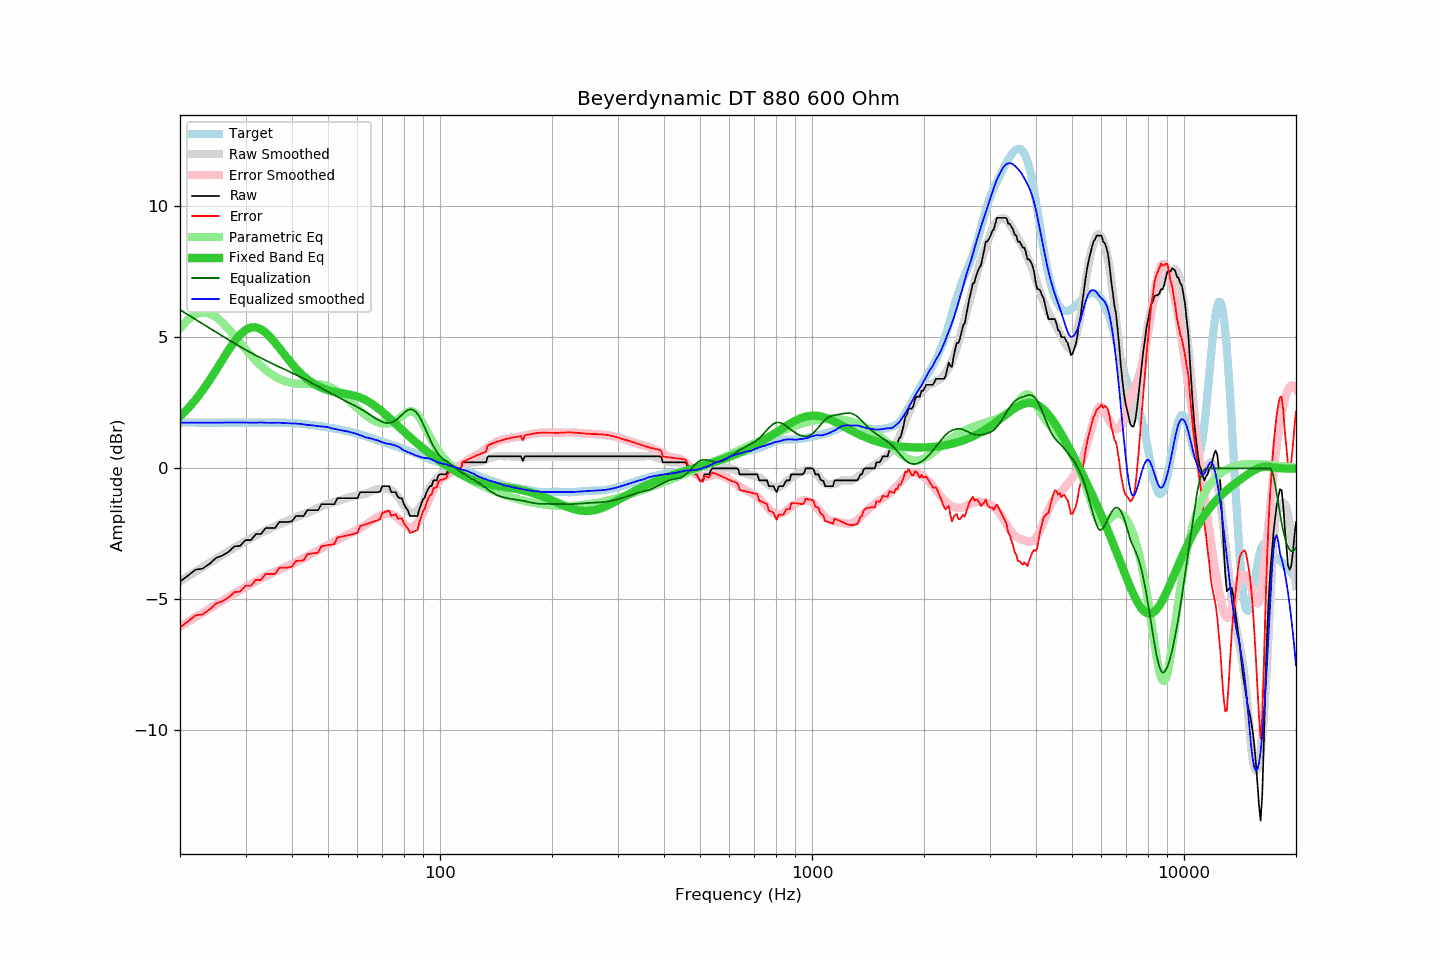

The table this chart was drawn from, first rows:
frequency, raw, error, smoothed, error_smoothed, equalization, parametric_eq, equalized_raw, equalized_smoothed, target
20, -4.33, -6.08, -4.31, -6.04, 6.06, 1.98, 1.73, 1.74, 1.75
21, -4.10, -5.85, -4.13, -5.86, 5.87, 2.28, 1.77, 1.74, 1.75
22, -3.87, -5.62, -3.95, -5.69, 5.69, 2.62, 1.82, 1.74, 1.75
23, -3.83, -5.58, -3.78, -5.52, 5.52, 2.98, 1.69, 1.74, 1.75
24, -3.65, -5.40, -3.61, -5.36, 5.36, 3.36, 1.71, 1.75, 1.75
25, -3.42, -5.16, -3.45, -5.20, 5.20, 3.75, 1.78, 1.75, 1.74
26, -3.33, -5.07, -3.30, -5.05, 5.05, 4.14, 1.72, 1.75, 1.74
27, -3.19, -4.94, -3.16, -4.91, 4.91, 4.51, 1.72, 1.75, 1.75
28, -2.98, -4.73, -3.03, -4.78, 4.78, 4.84, 1.80, 1.75, 1.75
29, -2.96, -4.71, -2.90, -4.65, 4.65, 5.10, 1.69, 1.75, 1.75
30, -2.74, -4.49, -2.78, -4.53, 4.53, 5.29, 1.79, 1.75, 1.75
31, -2.74, -4.49, -2.67, -4.42, 4.42, 5.38, 1.68, 1.74, 1.75
32, -2.51, -4.26, -2.57, -4.31, 4.31, 5.39, 1.80, 1.74, 1.75
33, -2.51, -4.26, -2.46, -4.21, 4.21, 5.31, 1.70, 1.75, 1.75
34, -2.28, -4.03, -2.38, -4.12, 4.12, 5.18, 1.84, 1.74, 1.75
35, -2.28, -4.03, -2.30, -4.03, 4.03, 5.00, 1.75, 1.74, 1.75
36, -2.28, -4.03, -2.21, -3.95, 3.95, 4.80, 1.67, 1.74, 1.75
37, -2.05, -3.80, -2.13, -3.87, 3.87, 4.59, 1.82, 1.74, 1.75
38, -2.05, -3.79, -2.07, -3.80, 3.80, 4.38, 1.75, 1.73, 1.74
39, -2.05, -3.79, -2.00, -3.72, 3.72, 4.18, 1.67, 1.72, 1.74
40, -2.02, -3.75, -1.93, -3.65, 3.65, 3.99, 1.63, 1.71, 1.73
41, -1.82, -3.54, -1.86, -3.57, 3.57, 3.82, 1.75, 1.71, 1.72
42, -1.82, -3.53, -1.80, -3.50, 3.50, 3.66, 1.68, 1.70, 1.71
43, -1.82, -3.51, -1.75, -3.43, 3.43, 3.52, 1.61, 1.68, 1.69
44, -1.60, -3.28, -1.70, -3.35, 3.35, 3.40, 1.75, 1.66, 1.68
45, -1.60, -3.26, -1.63, -3.28, 3.28, 3.30, 1.68, 1.65, 1.66
46, -1.60, -3.24, -1.57, -3.20, 3.20, 3.21, 1.60, 1.63, 1.64
47, -1.60, -3.22, -1.52, -3.13, 3.13, 3.14, 1.53, 1.61, 1.62
48, -1.37, -2.97, -1.45, -3.06, 3.06, 3.08, 1.69, 1.60, 1.60
49, -1.37, -2.95, -1.40, -2.99, 2.99, 3.02, 1.62, 1.59, 1.58
50, -1.37, -2.93, -1.35, -2.92, 2.92, 2.98, 1.55, 1.57, 1.56
51, -1.37, -2.91, -1.32, -2.85, 2.85, 2.95, 1.48, 1.53, 1.54
52, -1.37, -2.89, -1.28, -2.79, 2.79, 2.92, 1.42, 1.51, 1.52
53, -1.14, -2.64, -1.25, -2.73, 2.73, 2.90, 1.59, 1.48, 1.50
54, -1.14, -2.62, -1.22, -2.67, 2.67, 2.88, 1.53, 1.46, 1.48
55, -1.14, -2.59, -1.18, -2.62, 2.62, 2.86, 1.48, 1.44, 1.45
56, -1.14, -2.57, -1.14, -2.56, 2.56, 2.84, 1.42, 1.42, 1.43
57, -1.14, -2.55, -1.11, -2.50, 2.50, 2.82, 1.36, 1.40, 1.41
58, -1.14, -2.52, -1.08, -2.45, 2.45, 2.80, 1.31, 1.36, 1.38
59, -1.14, -2.49, -1.05, -2.39, 2.39, 2.77, 1.25, 1.34, 1.35
60, -1.14, -2.46, -1.03, -2.34, 2.34, 2.74, 1.20, 1.30, 1.32
61, -0.91, -2.20, -1.01, -2.28, 2.28, 2.70, 1.37, 1.27, 1.29
62, -0.91, -2.17, -0.99, -2.22, 2.22, 2.66, 1.31, 1.23, 1.26
63, -0.91, -2.14, -0.98, -2.16, 2.16, 2.61, 1.25, 1.19, 1.23
64, -0.91, -2.11, -0.93, -2.10, 2.10, 2.56, 1.19, 1.17, 1.20
65, -0.91, -2.08, -0.89, -2.03, 2.03, 2.50, 1.12, 1.14, 1.17
66, -0.91, -2.05, -0.86, -1.97, 1.97, 2.44, 1.06, 1.11, 1.14
67, -0.91, -2.02, -0.82, -1.91, 1.91, 2.37, 1.00, 1.09, 1.11
68, -0.91, -1.99, -0.79, -1.86, 1.86, 2.30, 0.95, 1.06, 1.08
69, -0.89, -1.94, -0.78, -1.81, 1.81, 2.23, 0.92, 1.03, 1.05
70, -0.68, -1.70, -0.78, -1.77, 1.77, 2.16, 1.09, 1.00, 1.02
71, -0.68, -1.67, -0.78, -1.75, 1.75, 2.08, 1.07, 0.96, 0.99
72, -0.68, -1.64, -0.79, -1.73, 1.73, 2.00, 1.05, 0.94, 0.96
73, -0.68, -1.61, -0.80, -1.73, 1.73, 1.93, 1.05, 0.93, 0.93
74, -0.91, -1.81, -0.84, -1.75, 1.75, 1.85, 0.84, 0.91, 0.90
75, -0.91, -1.79, -0.90, -1.79, 1.79, 1.77, 0.88, 0.89, 0.88
76, -0.91, -1.76, -0.97, -1.84, 1.84, 1.69, 0.93, 0.87, 0.85
77, -1.09, -1.91, -1.06, -1.90, 1.90, 1.62, 0.81, 0.84, 0.82
78, -1.14, -1.93, -1.18, -1.97, 1.97, 1.54, 0.83, 0.79, 0.79
79, -1.14, -1.90, -1.31, -2.04, 2.04, 1.47, 0.90, 0.74, 0.76
... 553 more rows
